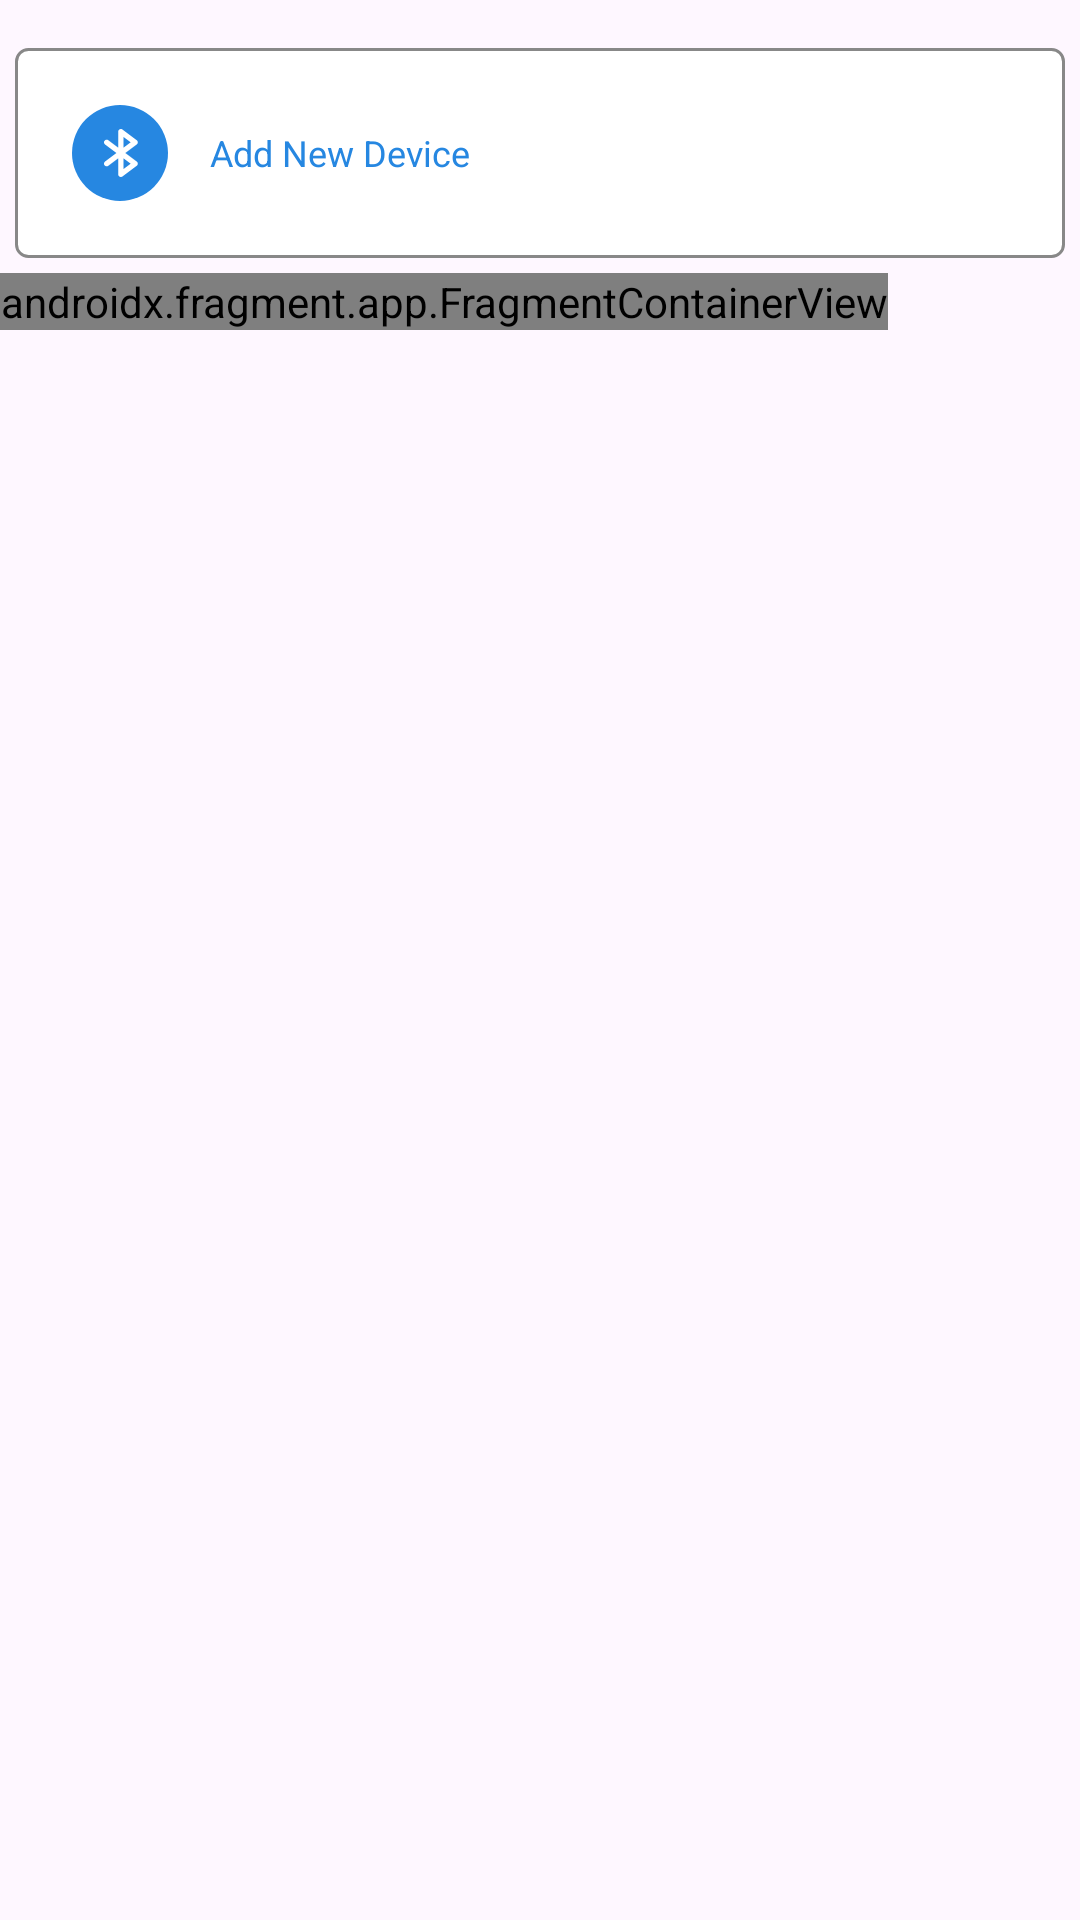

Produce the Android XML layout that renders to this screen, including the resource entries it uses.
<!-- AndroidManifest.xml: application theme Theme.Canicomhandheld -->
<!-- res/layout/fragment_home.xml -->
<androidx.constraintlayout.widget.ConstraintLayout xmlns:android="http://schemas.android.com/apk/res/android"
    android:layout_width="match_parent"
    android:layout_height="match_parent"
    xmlns:app="http://schemas.android.com/apk/res-auto">


   <LinearLayout
       android:id="@+id/addNewDeviceLayout"
       android:layout_width="350dp"
       android:layout_height="wrap_content"
       android:background="@drawable/bluetooth_btn_background"
       android:layout_alignParentTop="true"
       android:layout_centerHorizontal="true"
       android:orientation="horizontal"
       android:padding="15dp"
       android:layout_marginTop="16dp"
       app:layout_constraintTop_toTopOf="parent"
       app:layout_constraintStart_toStartOf="parent"
       app:layout_constraintEnd_toEndOf="parent">

      <ImageView
          android:layout_width="wrap_content"
          android:layout_height="wrap_content"
          android:src="@drawable/bluetoothimg" />

      <TextView
          android:layout_width="wrap_content"
          android:layout_height="wrap_content"
          android:text="Add New Device"
          android:layout_gravity="center"
          android:textSize="12sp"
          android:layout_marginStart="10dp"
          android:textColor="#2687E1"/>
   </LinearLayout>


   <androidx.fragment.app.FragmentContainerView
       android:id="@+id/mapFragment"
       android:layout_width="wrap_content"
       android:layout_height="wrap_content"
       android:name="com.google.android.gms.maps.SupportMapFragment"
       android:layout_marginTop="5dp"
       app:layout_constraintTop_toBottomOf="@id/addNewDeviceLayout"
       app:layout_constraintStart_toStartOf="parent"/>











































</androidx.constraintlayout.widget.ConstraintLayout>
<!-- resources referenced by this layout -->
<resources>
  <!-- drawable bluetooth_btn_background (drawable) -->
  <shape xmlns:android="http://schemas.android.com/apk/res/android">
      <solid android:color="#FFFFFF"/>
      <stroke
          android:width="1dp"
          android:color="#888888"/>
      <corners android:radius="4dp"/>
  </shape>
  <!-- drawable compass (drawable) -->
  <vector xmlns:android="http://schemas.android.com/apk/res/android"
      android:width="30dp"
      android:height="30dp"
      android:viewportWidth="30"
      android:viewportHeight="30">
    <path
        android:pathData="M15,15m-12,0a12,12 0,1 1,24 0a12,12 0,1 1,-24 0"
        android:fillColor="#ffffff"/>
    <path
        android:pathData="M15,15m-11.75,0a11.75,11.75 0,1 1,23.5 0a11.75,11.75 0,1 1,-23.5 0"
        android:strokeWidth="0.5"
        android:fillColor="#00000000"
        android:strokeColor="#ACACAC"/>
    <path
        android:pathData="M15.5,3L12,15L15.5,27L19,15L15.5,3Z"
        android:fillColor="#ACACAC"/>
    <path
        android:pathData="M19,15H12L15.5,3L19,15Z"
        android:fillColor="#AE0707"/>
  </vector>
  <!-- drawable gpsicon (drawable) -->
  <vector xmlns:android="http://schemas.android.com/apk/res/android"
      android:width="21dp"
      android:height="24dp"
      android:viewportWidth="21"
      android:viewportHeight="24">
    <path
        android:pathData="M12.523,23.243C15.573,20.611 21,15.233 21,10.297C21,7.566 19.894,4.947 17.925,3.016C15.955,1.085 13.285,0 10.5,0C7.715,0 5.045,1.085 3.075,3.016C1.106,4.947 0,7.566 0,10.297C0,15.233 5.425,20.611 8.477,23.243C9.034,23.731 9.754,24 10.5,24C11.246,24 11.966,23.731 12.523,23.243ZM7,10.297C7,9.387 7.369,8.514 8.025,7.87C8.682,7.226 9.572,6.865 10.5,6.865C11.428,6.865 12.318,7.226 12.975,7.87C13.631,8.514 14,9.387 14,10.297C14,11.207 13.631,12.08 12.975,12.724C12.318,13.368 11.428,13.729 10.5,13.729C9.572,13.729 8.682,13.368 8.025,12.724C7.369,12.08 7,11.207 7,10.297Z"
        android:fillColor="#62D02D"/>
  </vector>
  <!-- drawable training (drawable) -->
  <vector xmlns:android="http://schemas.android.com/apk/res/android"
      android:width="21dp"
      android:height="24dp"
      android:viewportWidth="21"
      android:viewportHeight="24">
    <path
        android:pathData="M9.069,0L9.92,6.119L13.683,7.165C15.585,6.593 17.685,6.237 18.899,4.942C19.393,4.416 19.776,3.678 19.363,3.008L15.524,3.121L14.779,1.501H10.971C10.578,0.903 9.808,0.457 9.069,0ZM9.359,7.404C6.968,8.414 3.746,14.863 3.659,21.502C1.925,18.539 2.39,15.251 3.511,11.172C0.081,13.808 -2.498,22.037 4.047,24H14.902C14.902,24 14.58,22.904 14.183,22.527C13.535,21.915 11.725,21.497 11.725,21.497C13.143,19.498 13.433,17.841 13.693,16.199C13.923,19.248 15.768,22.664 16.62,24H20.52C20.52,24 20.755,23.189 20.531,22.904C19.975,22.2 17.915,22.297 17.915,22.297C16.329,16.831 15.554,9.031 13.326,8.368C12.22,8.036 10.558,7.649 9.359,7.404Z"
        android:fillColor="#9D9D9D"/>
  </vector>
  <style name="Theme.Canicomhandheld" parent="Base.Theme.Canicomhandheld" />
  <style name="Base.Theme.Canicomhandheld" parent="Theme.Material3.DayNight.NoActionBar">
          
          
          <item name="android:windowDisablePreview">true</item>
      </style>
</resources>
